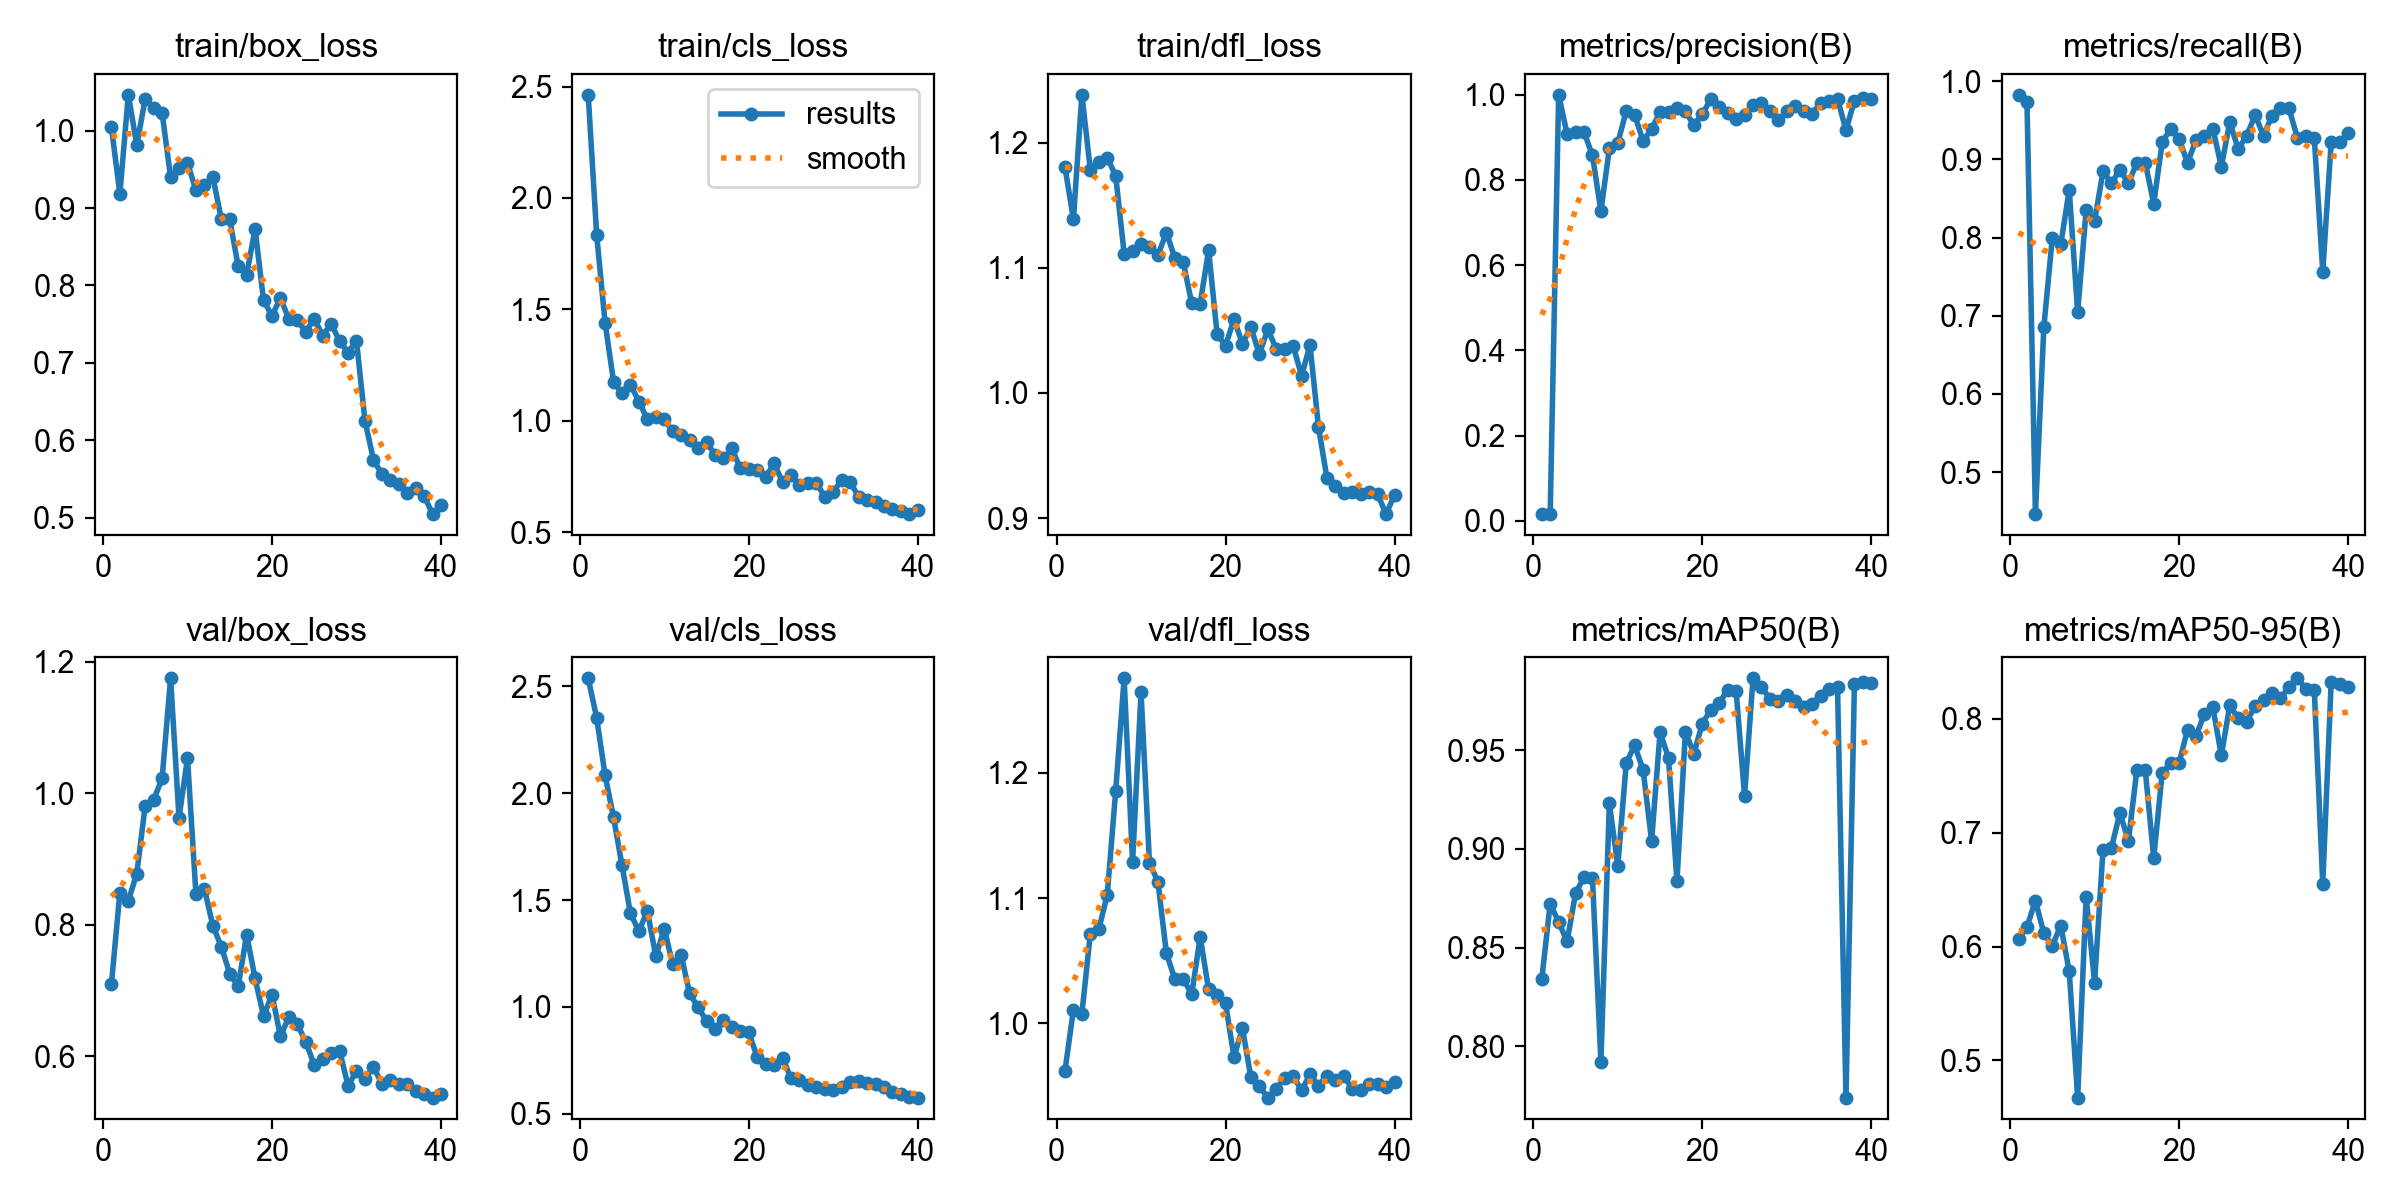

The data file committed next to this chart (first rows):
epoch, time, train/box_loss, train/cls_loss, train/dfl_loss, metrics/precision(B), metrics/recall(B), metrics/mAP50(B), metrics/mAP50-95(B), val/box_loss, val/cls_loss, val/dfl_loss, lr/pg0, lr/pg1, lr/pg2
1, 29.68, 1.004, 2.463, 1.181, 0.01569, 0.9826, 0.8338, 0.6068, 0.71, 2.538, 0.9619, 0.00022, 0.00022, 0.00022
2, 40.48, 0.9186, 1.835, 1.139, 0.01556, 0.9739, 0.8722, 0.6173, 0.8491, 2.353, 1.011, 0.0004486, 0.0004486, 0.0004486
3, 50.46, 1.046, 1.439, 1.238, 1, 0.4462, 0.8629, 0.6403, 0.8367, 2.083, 1.008, 0.0006653, 0.0006653, 0.0006653
4, 60.7, 0.9815, 1.176, 1.179, 0.9079, 0.6859, 0.8531, 0.6117, 0.8778, 1.887, 1.071, 0.0008702, 0.0008702, 0.0008702
5, 71.28, 1.041, 1.124, 1.185, 0.9119, 0.8, 0.8775, 0.6006, 0.9815, 1.663, 1.075, 0.001063, 0.001063, 0.001063
6, 82.79, 1.029, 1.162, 1.188, 0.9127, 0.7913, 0.8857, 0.6184, 0.9902, 1.438, 1.102, 0.001244, 0.001244, 0.001244
7, 95.02, 1.023, 1.086, 1.174, 0.8577, 0.8609, 0.8853, 0.5781, 1.023, 1.354, 1.185, 0.001413, 0.001413, 0.001413
8, 108.2, 0.9403, 1.006, 1.112, 0.7268, 0.7044, 0.7921, 0.4672, 1.175, 1.45, 1.275, 0.001571, 0.001571, 0.001571
9, 121.4, 0.9514, 1.016, 1.114, 0.8741, 0.8348, 0.9231, 0.6435, 0.9628, 1.236, 1.129, 0.001604, 0.001604, 0.001604
10, 134.2, 0.9586, 1.006, 1.119, 0.8873, 0.8213, 0.8913, 0.5684, 1.054, 1.366, 1.264, 0.001554, 0.001554, 0.001554
11, 146.1, 0.9231, 0.9523, 1.116, 0.9622, 0.8846, 0.9436, 0.6852, 0.8473, 1.2, 1.128, 0.001505, 0.001505, 0.001505
12, 159.1, 0.9303, 0.9344, 1.11, 0.9524, 0.8693, 0.9526, 0.687, 0.8551, 1.243, 1.113, 0.001455, 0.001455, 0.001455
13, 172.6, 0.9402, 0.9113, 1.128, 0.8916, 0.887, 0.9399, 0.7175, 0.7987, 1.064, 1.056, 0.001406, 0.001406, 0.001406
14, 187.7, 0.8861, 0.8757, 1.108, 0.9196, 0.8696, 0.904, 0.6927, 0.767, 0.998, 1.035, 0.001357, 0.001357, 0.001357
15, 201.9, 0.8857, 0.9043, 1.105, 0.9594, 0.8956, 0.9591, 0.7551, 0.7257, 0.9349, 1.035, 0.001307, 0.001307, 0.001307
16, 218, 0.8247, 0.8469, 1.072, 0.9606, 0.8956, 0.9463, 0.7548, 0.7063, 0.8982, 1.023, 0.001257, 0.001257, 0.001257
17, 233.1, 0.8142, 0.8309, 1.071, 0.9691, 0.8435, 0.8835, 0.6777, 0.7852, 0.9407, 1.069, 0.001208, 0.001208, 0.001208
18, 247.8, 0.8731, 0.8754, 1.114, 0.9614, 0.9217, 0.9594, 0.7526, 0.7185, 0.9041, 1.027, 0.001159, 0.001159, 0.001159
19, 263, 0.7809, 0.786, 1.047, 0.9287, 0.9391, 0.9483, 0.7609, 0.6612, 0.8891, 1.022, 0.001109, 0.001109, 0.001109
20, 279.2, 0.7608, 0.7818, 1.038, 0.9552, 0.9261, 0.9636, 0.7614, 0.6934, 0.8805, 1.016, 0.001059, 0.001059, 0.001059
21, 294.7, 0.7839, 0.7786, 1.059, 0.989, 0.8956, 0.9706, 0.7906, 0.6307, 0.7656, 0.973, 0.00101, 0.00101, 0.00101
22, 309.4, 0.7565, 0.7474, 1.039, 0.9726, 0.9246, 0.9738, 0.7851, 0.6594, 0.7349, 0.9961, 0.0009605, 0.0009605, 0.0009605
23, 326.4, 0.7548, 0.8084, 1.053, 0.958, 0.9304, 0.9808, 0.8042, 0.6487, 0.726, 0.9567, 0.000911, 0.000911, 0.000911
24, 341.9, 0.7401, 0.7242, 1.031, 0.9435, 0.9391, 0.9801, 0.8101, 0.622, 0.7625, 0.9496, 0.0008615, 0.0008615, 0.0008615
25, 357, 0.7573, 0.7559, 1.051, 0.9535, 0.8907, 0.9271, 0.7679, 0.5868, 0.6651, 0.9406, 0.000812, 0.000812, 0.000812
26, 372.1, 0.7351, 0.7105, 1.035, 0.9771, 0.9478, 0.9865, 0.8118, 0.5954, 0.6598, 0.9476, 0.0007625, 0.0007625, 0.0007625
27, 387.8, 0.7507, 0.7184, 1.035, 0.9815, 0.913, 0.9822, 0.8005, 0.6056, 0.6358, 0.9564, 0.000713, 0.000713, 0.000713
28, 402.4, 0.7281, 0.7192, 1.038, 0.9626, 0.9304, 0.9762, 0.7976, 0.6087, 0.6262, 0.9577, 0.0006635, 0.0006635, 0.0006635
29, 416.1, 0.7134, 0.6589, 1.014, 0.9402, 0.9564, 0.9749, 0.8114, 0.5551, 0.617, 0.9464, 0.000614, 0.000614, 0.000614
30, 430.5, 0.7284, 0.6812, 1.038, 0.9613, 0.9304, 0.9782, 0.8165, 0.5776, 0.6106, 0.9592, 0.0005645, 0.0005645, 0.0005645
31, 445.7, 0.6255, 0.7329, 0.9726, 0.9734, 0.956, 0.975, 0.8229, 0.5654, 0.6247, 0.9501, 0.000515, 0.000515, 0.000515
32, 461.9, 0.5751, 0.7252, 0.932, 0.9619, 0.9652, 0.9718, 0.8181, 0.5839, 0.6471, 0.9581, 0.0004655, 0.0004655, 0.0004655
33, 477.3, 0.5563, 0.6578, 0.926, 0.955, 0.9652, 0.9737, 0.828, 0.5586, 0.6514, 0.955, 0.000416, 0.000416, 0.000416
34, 493.4, 0.5491, 0.6419, 0.9199, 0.9816, 0.9277, 0.9776, 0.8357, 0.5635, 0.6422, 0.9578, 0.0003665, 0.0003665, 0.0003665
35, 508.6, 0.5435, 0.636, 0.9206, 0.9847, 0.9304, 0.9813, 0.8267, 0.558, 0.6373, 0.9476, 0.000317, 0.000317, 0.000317
36, 525.5, 0.5316, 0.6163, 0.9196, 0.9907, 0.9271, 0.9822, 0.8253, 0.5577, 0.6258, 0.9469, 0.0002675, 0.0002675, 0.0002675
37, 540.6, 0.5385, 0.6022, 0.9205, 0.9172, 0.7565, 0.7739, 0.6549, 0.5467, 0.5996, 0.9513, 0.000218, 0.000218, 0.000218
38, 555.5, 0.5284, 0.5958, 0.9189, 0.9859, 0.9217, 0.9835, 0.8329, 0.5422, 0.5924, 0.9513, 0.0001685, 0.0001685, 0.0001685
39, 571.4, 0.5047, 0.5808, 0.9031, 0.9916, 0.9217, 0.9845, 0.831, 0.5372, 0.5782, 0.9491, 0.000119, 0.000119, 0.000119
40, 587.8, 0.5168, 0.597, 0.9186, 0.9908, 0.9331, 0.9841, 0.828, 0.5421, 0.5756, 0.9528, 6.95e-05, 6.95e-05, 6.95e-05
